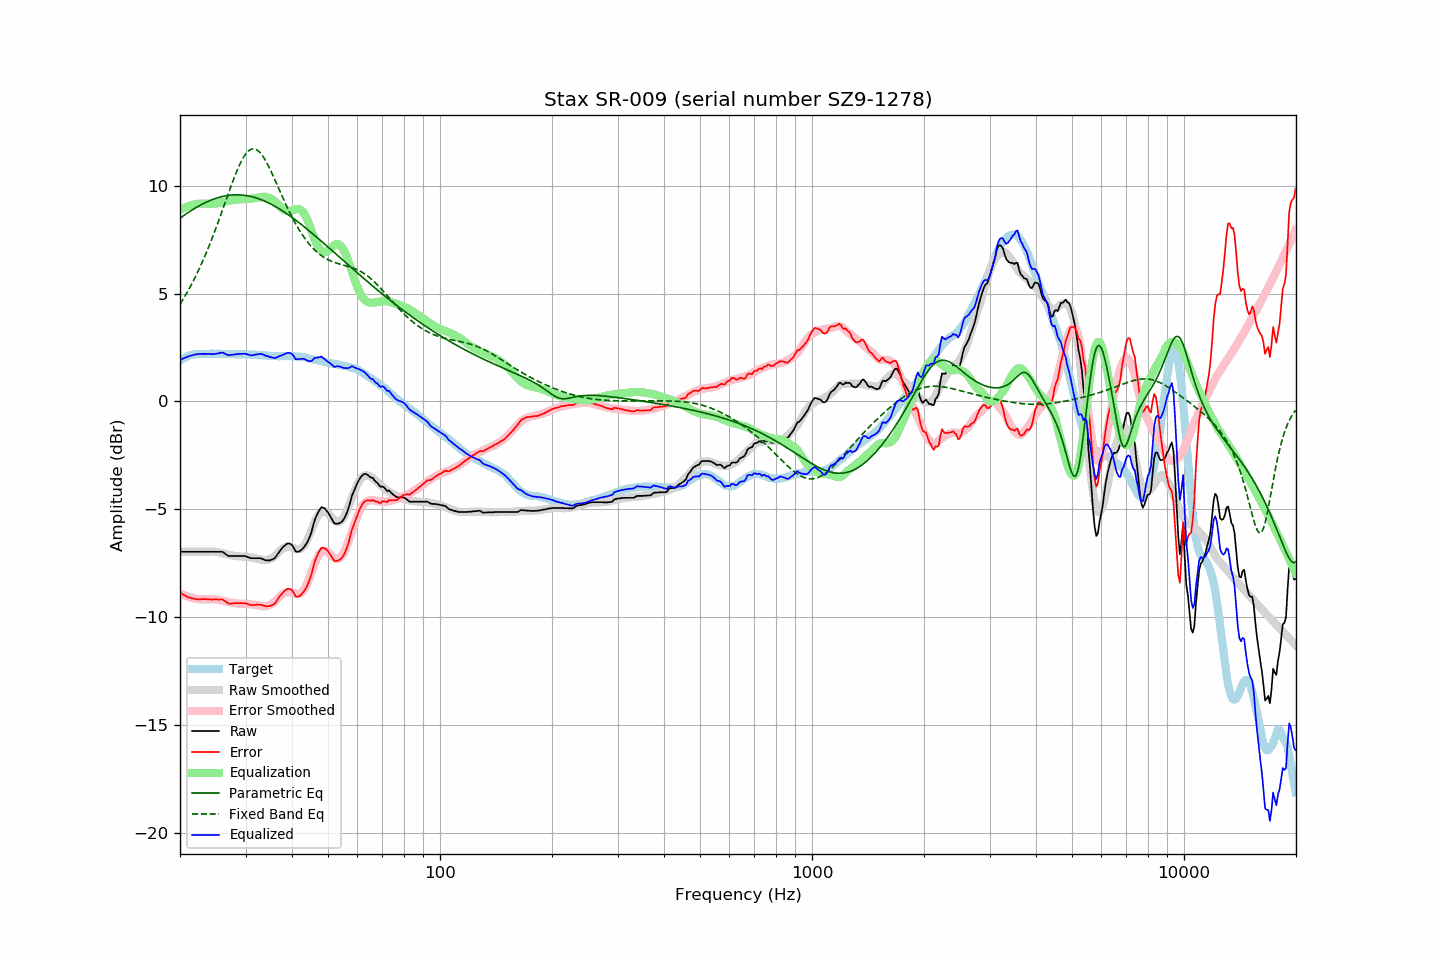

Values plotted in this chart, from the file beside it:
frequency, raw, error, smoothed, error_smoothed, equalization, parametric_eq, fixed_band_eq, equalized_raw, equalized_smoothed, target
20.00, -6.97, -8.86, -6.97, -8.89, 8.89, 8.49, 4.51, 1.92, 1.92, 1.89
20.20, -6.97, -8.91, -6.97, -8.93, 8.93, 8.55, 4.63, 1.96, 1.96, 1.94
20.40, -6.97, -8.96, -6.97, -8.96, 8.96, 8.60, 4.75, 1.99, 1.99, 1.99
20.61, -6.97, -8.99, -6.97, -8.99, 8.99, 8.65, 4.87, 2.03, 2.03, 2.02
20.81, -6.97, -9.04, -6.97, -9.02, 9.02, 8.71, 5.00, 2.06, 2.06, 2.07
21.02, -6.97, -9.08, -6.97, -9.05, 9.05, 8.76, 5.13, 2.08, 2.08, 2.11
21.23, -6.97, -9.10, -6.97, -9.08, 9.08, 8.81, 5.27, 2.11, 2.11, 2.13
21.44, -6.97, -9.12, -6.97, -9.10, 9.10, 8.85, 5.40, 2.13, 2.13, 2.15
21.66, -6.97, -9.14, -6.97, -9.12, 9.12, 8.90, 5.55, 2.15, 2.15, 2.17
21.87, -6.97, -9.15, -6.97, -9.14, 9.14, 8.95, 5.69, 2.17, 2.17, 2.18
22.09, -6.97, -9.16, -6.97, -9.15, 9.15, 8.99, 5.84, 2.18, 2.18, 2.20
22.31, -6.97, -9.17, -6.97, -9.16, 9.16, 9.03, 6.00, 2.20, 2.20, 2.21
22.54, -6.97, -9.17, -6.97, -9.17, 9.17, 9.08, 6.16, 2.20, 2.20, 2.21
22.76, -6.97, -9.17, -6.97, -9.17, 9.17, 9.12, 6.32, 2.21, 2.21, 2.21
22.99, -6.97, -9.16, -6.97, -9.18, 9.18, 9.16, 6.49, 2.21, 2.21, 2.20
23.22, -6.97, -9.16, -6.97, -9.18, 9.18, 9.19, 6.66, 2.21, 2.21, 2.19
23.45, -6.97, -9.16, -6.97, -9.17, 9.17, 9.23, 6.83, 2.21, 2.21, 2.19
23.69, -6.97, -9.17, -6.96, -9.17, 9.17, 9.26, 7.01, 2.20, 2.21, 2.20
23.92, -6.97, -9.17, -6.96, -9.17, 9.17, 9.30, 7.20, 2.20, 2.21, 2.20
24.16, -6.97, -9.18, -6.95, -9.16, 9.16, 9.33, 7.38, 2.20, 2.21, 2.21
24.40, -6.97, -9.19, -6.95, -9.16, 9.16, 9.36, 7.57, 2.20, 2.21, 2.22
24.65, -6.97, -9.18, -6.96, -9.17, 9.17, 9.38, 7.77, 2.20, 2.21, 2.21
24.89, -6.97, -9.18, -6.97, -9.17, 9.17, 9.41, 7.97, 2.21, 2.21, 2.21
25.14, -6.97, -9.17, -6.98, -9.19, 9.19, 9.43, 8.17, 2.22, 2.21, 2.21
25.39, -6.97, -9.18, -6.99, -9.20, 9.20, 9.46, 8.37, 2.23, 2.21, 2.22
25.65, -6.97, -9.18, -7.01, -9.22, 9.22, 9.48, 8.58, 2.25, 2.21, 2.22
25.91, -6.97, -9.17, -7.02, -9.23, 9.23, 9.50, 8.79, 2.27, 2.21, 2.20
26.16, -7.00, -9.20, -7.04, -9.25, 9.25, 9.51, 8.99, 2.25, 2.21, 2.20
26.43, -7.06, -9.26, -7.06, -9.27, 9.27, 9.53, 9.21, 2.21, 2.21, 2.20
26.69, -7.11, -9.31, -7.08, -9.29, 9.29, 9.54, 9.42, 2.18, 2.20, 2.20
26.96, -7.16, -9.37, -7.10, -9.30, 9.30, 9.55, 9.63, 2.14, 2.20, 2.21
27.23, -7.17, -9.37, -7.12, -9.32, 9.32, 9.56, 9.83, 2.15, 2.20, 2.21
27.50, -7.17, -9.37, -7.13, -9.33, 9.33, 9.57, 10.04, 2.16, 2.20, 2.21
27.77, -7.17, -9.36, -7.14, -9.34, 9.34, 9.58, 10.24, 2.17, 2.20, 2.19
28.05, -7.17, -9.36, -7.16, -9.35, 9.35, 9.58, 10.43, 2.18, 2.19, 2.19
28.33, -7.17, -9.35, -7.17, -9.36, 9.36, 9.58, 10.62, 2.19, 2.19, 2.18
28.62, -7.17, -9.35, -7.18, -9.37, 9.37, 9.58, 10.80, 2.20, 2.19, 2.18
28.90, -7.17, -9.36, -7.19, -9.37, 9.37, 9.58, 10.96, 2.21, 2.19, 2.19
29.19, -7.17, -9.34, -7.19, -9.38, 9.38, 9.57, 11.12, 2.21, 2.19, 2.18
29.48, -7.17, -9.36, -7.19, -9.38, 9.38, 9.57, 11.26, 2.21, 2.18, 2.19
29.78, -7.17, -9.35, -7.20, -9.38, 9.38, 9.56, 11.38, 2.21, 2.18, 2.18
30.08, -7.18, -9.37, -7.20, -9.38, 9.38, 9.55, 11.49, 2.20, 2.18, 2.19
30.38, -7.21, -9.39, -7.21, -9.39, 9.39, 9.53, 11.57, 2.18, 2.18, 2.18
30.68, -7.24, -9.41, -7.22, -9.39, 9.39, 9.52, 11.64, 2.16, 2.18, 2.18
30.99, -7.27, -9.44, -7.23, -9.40, 9.40, 9.50, 11.69, 2.14, 2.17, 2.17
31.30, -7.27, -9.44, -7.24, -9.41, 9.41, 9.49, 11.71, 2.14, 2.17, 2.17
31.61, -7.27, -9.44, -7.25, -9.42, 9.42, 9.47, 11.71, 2.16, 2.17, 2.17
31.93, -7.27, -9.43, -7.27, -9.44, 9.44, 9.44, 11.70, 2.17, 2.17, 2.17
32.24, -7.27, -9.42, -7.29, -9.45, 9.45, 9.42, 11.66, 2.18, 2.16, 2.15
32.57, -7.27, -9.43, -7.31, -9.46, 9.46, 9.40, 11.60, 2.19, 2.16, 2.16
32.89, -7.27, -9.43, -7.33, -9.48, 9.48, 9.37, 11.52, 2.21, 2.15, 2.16
33.22, -7.29, -9.43, -7.34, -9.49, 9.49, 9.34, 11.43, 2.20, 2.15, 2.15
33.55, -7.33, -9.47, -7.35, -9.49, 9.49, 9.31, 11.32, 2.16, 2.14, 2.14
33.89, -7.36, -9.49, -7.35, -9.49, 9.49, 9.28, 11.20, 2.13, 2.13, 2.13
34.23, -7.37, -9.50, -7.35, -9.48, 9.48, 9.24, 11.06, 2.11, 2.13, 2.14
34.57, -7.37, -9.49, -7.33, -9.46, 9.46, 9.21, 10.92, 2.09, 2.12, 2.12
34.92, -7.37, -9.49, -7.31, -9.43, 9.43, 9.17, 10.77, 2.06, 2.12, 2.12
35.27, -7.34, -9.45, -7.27, -9.39, 9.39, 9.13, 10.61, 2.05, 2.12, 2.11
35.62, -7.31, -9.42, -7.22, -9.34, 9.34, 9.09, 10.45, 2.03, 2.11, 2.11
35.97, -7.27, -9.37, -7.16, -9.27, 9.27, 9.05, 10.28, 2.01, 2.11, 2.11
... 635 more rows
